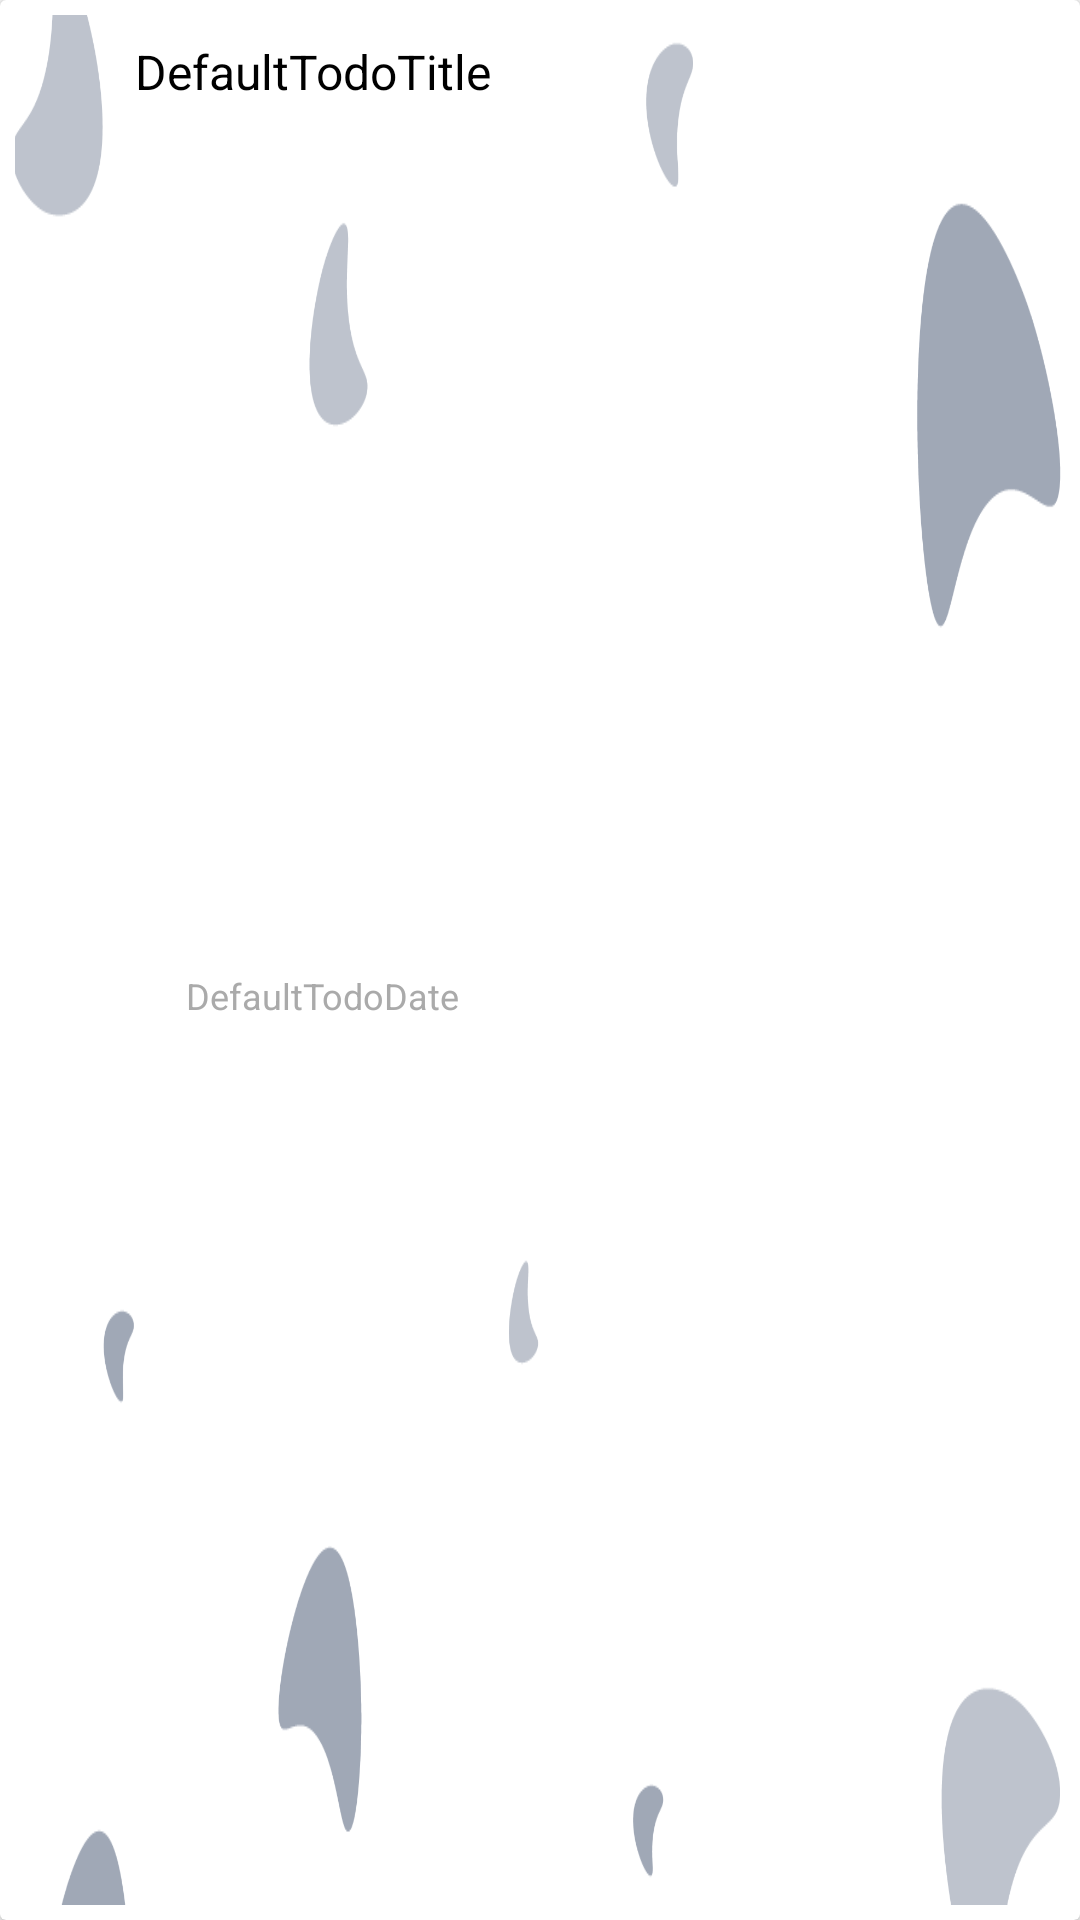

This screen was rendered from an Android layout file. Write that file and the resources it references.
<!-- AndroidManifest.xml: application theme AppDefaultTheme -->
<!-- res/layout/cardview_todo.xml -->
<?xml version="1.0" encoding="utf-8"?>
<android.support.v7.widget.CardView xmlns:android="http://schemas.android.com/apk/res/android"
    xmlns:app="http://schemas.android.com/apk/res-auto"
    android:id="@+id/cvTodo"
    android:layout_width="match_parent"
    android:layout_height="wrap_content"
    android:layout_margin="5dp"
    app:contentPadding="5dp">


    <android.support.constraint.ConstraintLayout
        android:layout_width="match_parent"
        android:background="@drawable/background"
        android:layout_height="match_parent">

        <ImageButton
            android:id="@+id/ibDone"
            android:layout_width="wrap_content"
            android:layout_height="wrap_content"
            android:layout_marginStart="16dp"
            android:layout_marginTop="16dp"
            android:background="?android:selectableItemBackground"
            android:contentDescription="@string/done_icon_description"
            app:layout_constraintStart_toStartOf="parent"
            app:layout_constraintTop_toTopOf="parent"
            app:srcCompat="@drawable/ic_radio_button_not_done_green_24dp" />

        <TextView
            android:id="@+id/tvTodoTitle"
            android:layout_width="wrap_content"
            android:layout_height="wrap_content"
            android:layout_marginStart="24dp"
            android:layout_marginTop="8dp"
            android:text="@string/default_todo_title"
            android:textColor="@android:color/black"
            android:textSize="16sp"
            app:layout_constraintStart_toEndOf="@+id/ibDone"
            app:layout_constraintTop_toTopOf="parent" />

        <TextView
            android:id="@+id/tvTodoDate"
            android:layout_width="wrap_content"
            android:layout_height="wrap_content"
            android:layout_marginBottom="8dp"
            android:layout_marginStart="2dp"
            android:layout_marginTop="2dp"
            android:text="@string/default_todo_date"
            android:textColor="@android:color/darker_gray"
            android:textSize="12sp"
            app:layout_constraintBottom_toBottomOf="parent"
            app:layout_constraintStart_toEndOf="@+id/ivDateIcon"
            app:layout_constraintTop_toBottomOf="@+id/tvTodoTitle" />

        <ImageView
            android:id="@+id/ivDateIcon"
            android:layout_width="15dp"
            android:layout_height="16dp"
            android:layout_marginStart="24dp"
            android:layout_marginTop="2dp"
            android:contentDescription="@string/date_icon_description"
            app:layout_constraintStart_toEndOf="@+id/ibDone"
            app:layout_constraintTop_toBottomOf="@+id/tvTodoTitle"
            app:srcCompat="@drawable/ic_event_note_dark_gray_24dp" />

        <ImageButton
            android:id="@+id/ibFavouriteToggle"
            android:layout_width="wrap_content"
            android:layout_height="wrap_content"
            android:layout_marginEnd="8dp"
            android:layout_marginTop="16dp"
            android:background="?android:selectableItemBackground"
            android:contentDescription="@string/favourite_icon_description"
            app:layout_constraintEnd_toStartOf="@+id/ibEdit"
            app:layout_constraintTop_toTopOf="parent"
            app:srcCompat="@drawable/ic_favorite_border_dark_gray_24dp" />

        <ImageButton
            android:id="@+id/ibEdit"
            android:layout_width="wrap_content"
            android:layout_height="wrap_content"
            android:layout_marginEnd="16dp"
            android:layout_marginTop="16dp"
            android:background="?android:selectableItemBackground"
            android:contentDescription="@string/edit_icon_description"
            app:layout_constraintEnd_toEndOf="parent"
            app:layout_constraintTop_toTopOf="parent"
            app:srcCompat="@drawable/ic_edit_black_24dp" />

        <ImageButton
            android:id="@+id/ibDelete"
            android:layout_width="wrap_content"
            android:layout_height="wrap_content"
            android:layout_marginEnd="16dp"
            android:layout_marginTop="16dp"
            android:background="?android:selectableItemBackground"
            android:contentDescription="@string/delete_contact_icon_description"
            app:layout_constraintEnd_toEndOf="parent"
            app:layout_constraintTop_toTopOf="parent"
            app:srcCompat="@drawable/ic_delete_dark_grey_24dp" />

    </android.support.constraint.ConstraintLayout>

</android.support.v7.widget.CardView>
<!-- resources referenced by this layout -->
<resources>
  <!-- drawable background: jpg bitmap (drawable, 5882 bytes) -->
  <string name="date_icon_description">Icon for date information.</string>
  <string name="default_todo_date">DefaultTodoDate</string>
  <string name="default_todo_title">DefaultTodoTitle</string>
  <string name="delete_contact_icon_description">Delete</string>
  <string name="done_icon_description">Icon of circles. Describes if todo is a done.</string>
  <string name="edit_icon_description">Icon for editing the todo.</string>
  <string name="favourite_icon_description">Icon of heart. Describes if todo is a favourite.</string>
  <style name="AppDefaultTheme" parent="Theme.AppCompat.Light.DarkActionBar">
          <item name="colorPrimary">@color/colorPrimaryDark</item>
          <item name="colorPrimaryDark">@color/colorPrimaryDark</item>
          <item name="colorAccent">@color/colorAccent</item>
      </style>
  <color name="colorPrimaryDark">#303F9F</color>
  <color name="colorAccent">#ff4081</color>
  
      // Todo states
</resources>
